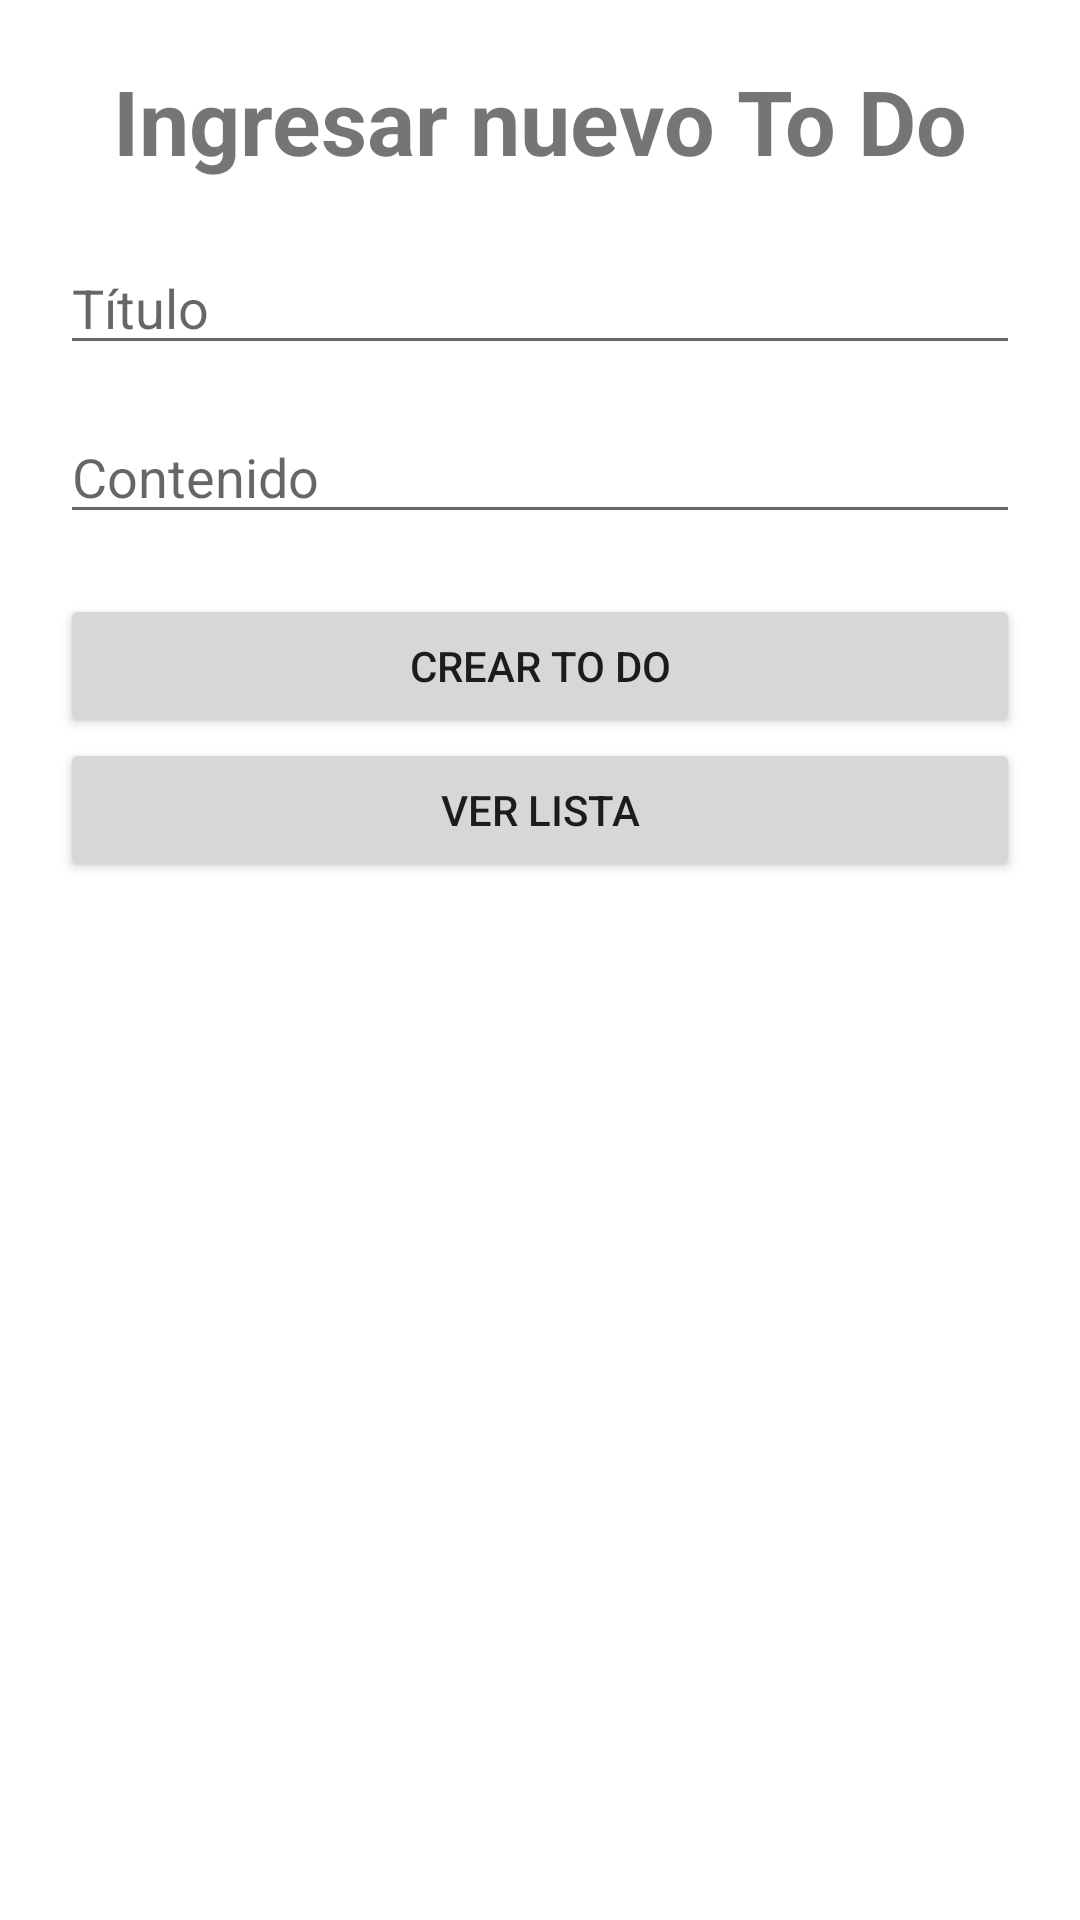

Here is an Android app screen rendered from its layout file. Give the layout XML and the strings, colors and styles it references.
<!-- AndroidManifest.xml: application theme Theme.android_firebase_todo_app -->
<!-- res/layout/activity_create_todo.xml -->
<?xml version="1.0" encoding="utf-8"?>
<LinearLayout xmlns:android="http://schemas.android.com/apk/res/android"
    xmlns:app="http://schemas.android.com/apk/res-auto"
    xmlns:tools="http://schemas.android.com/tools"
    android:layout_width="match_parent"
    android:layout_height="match_parent"
    android:orientation="vertical"
    tools:context=".CreateTodoActivity">

    <TextView
        android:id="@+id/txtNuevoTodo"
        android:layout_width="match_parent"
        android:layout_height="wrap_content"
        android:layout_marginTop="20dp"
        android:layout_marginBottom="20dp"
        android:gravity="center"
        android:text="@string/txtNuevoTODO"
        android:textSize="30sp"
        android:textStyle="bold" />

    <LinearLayout
        android:layout_width="match_parent"
        android:layout_height="wrap_content"
        android:layout_marginStart="20dp"
        android:layout_marginEnd="20dp"
        android:orientation="vertical">

        <EditText
            android:id="@+id/editTextTituloTodo"
            android:layout_width="match_parent"
            android:layout_height="wrap_content"
            android:layout_marginBottom="15dp"
            android:autofillHints="@string/txtTituloTodo"
            android:ems="10"
            android:hint="@string/txtTituloTodo"
            android:inputType="textPersonName" />

        <EditText
            android:id="@+id/editTextContenidoTodo"
            android:layout_width="match_parent"
            android:layout_height="wrap_content"
            android:layout_marginBottom="20dp"
            android:autofillHints="@string/txtContenidoTodo"
            android:ems="10"
            android:gravity="start|top"
            android:hint="@string/txtContenidoTodo"
            android:inputType="textMultiLine" />

        <Button
            android:id="@+id/btnCrearTodo"
            android:layout_width="match_parent"
            android:layout_height="wrap_content"
            android:text="@string/txtCrearTodo" />

        <Button
            android:id="@+id/btnVerLista"
            android:layout_width="match_parent"
            android:layout_height="wrap_content"
            android:text="@string/txtListaToDos" />

    </LinearLayout>

</LinearLayout>
<!-- resources referenced by this layout -->
<resources>
  <string name="txtContenidoTodo">Contenido</string>
  <string name="txtCrearTodo">Crear To Do</string>
  <string name="txtListaToDos">Ver lista</string>
  <string name="txtNuevoTODO">Ingresar nuevo To Do</string>
  <string name="txtTituloTodo">Título</string>
  <style name="Theme.android_firebase_todo_app" parent="Theme.MaterialComponents.DayNight.DarkActionBar">
          
          <item name="colorPrimary">@color/blueMaterial</item>
          <item name="colorPrimaryDark">@color/darkBlueMaterial</item>
          <item name="colorOnPrimary">@color/textIcons</item>
          <item name="color">@color/textIcons</item>
          
          <item name="colorSecondary">#FFC107</item>
          <item name="colorSecondaryVariant">#FFC107</item>
          <item name="colorOnSecondary">@color/textIcons</item>
          
          <item name="android:statusBarColor" tools:targetApi="l">?attr/colorPrimaryDark</item>
          
      </style>
  <color name="blueMaterial">#03A9F4</color>
  <color name="darkBlueMaterial">#0288D1</color>
  <color name="textIcons">#FFFFFF</color>
</resources>
